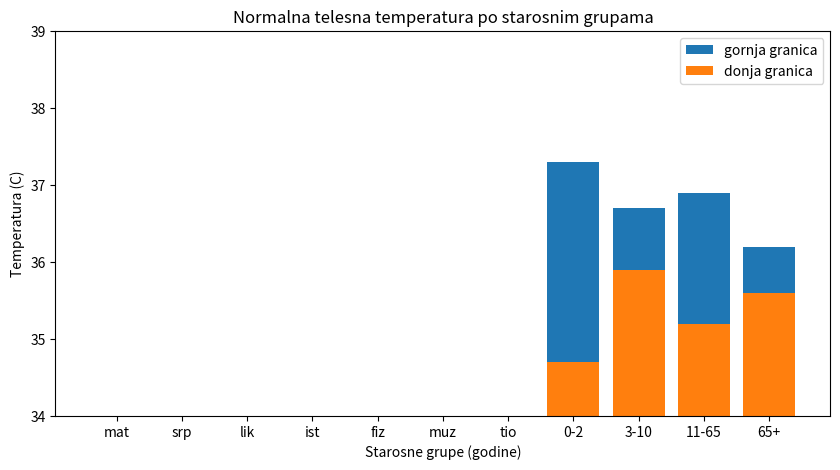

Reproduce this figure in Python.
import matplotlib.pyplot as plt
predmeti = ["mat", "srp", "lik", "ist", "fiz", "muz", "tio"]
ocene    = [2,     4,     5,     3,     5,     4,     5    ]
plt.figure(figsize=(10,5))
plt.bar(predmeti, ocene, color="g")
plt.title("Ocene na polugodištu")
plt.show()

teniseri = ["Đoković", "Nadal", "Federer", "Thiem", "Zverev", "Tsipras", "Nishikori", "Khachanov", "Fognini", "Medvedev"]
poeni    = [12415,      7945,    7460,      4595,   4325,     4045,       4040,        2890,        2785,      2625]



starosneGrupe    = ["0-2", "3-10", "11-65", "65+"]
normalnaT_donja  = [34.7,  35.9,   35.2,    35.6]
normalnaT_gornja = [37.3,  36.7,   36.9,    36.2]
plt.bar(starosneGrupe, normalnaT_gornja, label="gornja granica")
plt.bar(starosneGrupe, normalnaT_donja, label="donja granica")
plt.ylim(34,39)
plt.title("Normalna telesna temperatura po starosnim grupama")
plt.xlabel("Starosne grupe (godine)")
plt.ylabel("Temperatura (C)")
plt.legend()
plt.show()





